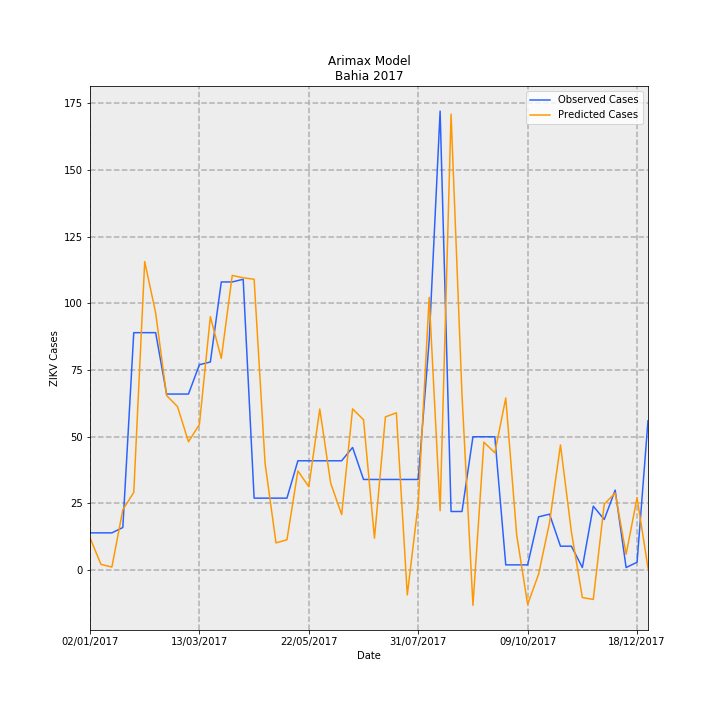

Source data for this figure (header and first rows):
Date, predictions_incidence, observed_incidence, Predicted Cases, Observed Cases, error
02/01/2017, 0.07918, 0.09124, 12.15, 14.0, 1.85
09/01/2017, 0.01431, 0.09124, 2.196, 14.0, 11.8
16/01/2017, 0.007736, 0.09124, 1.187, 14.0, 12.81
23/01/2017, 0.1476, 0.1043, 22.65, 16.0, -6.647
30/01/2017, 0.1901, 0.58, 29.17, 89.0, 59.83
06/02/2017, 0.7535, 0.58, 115.6, 89.0, -26.62
13/02/2017, 0.6283, 0.58, 96.41, 89.0, -7.405
20/02/2017, 0.4267, 0.4301, 65.47, 66.0, 0.5308
27/02/2017, 0.3993, 0.4301, 61.27, 66.0, 4.728
06/03/2017, 0.3136, 0.4301, 48.12, 66.0, 17.88
13/03/2017, 0.3559, 0.5018, 54.61, 77.0, 22.39
20/03/2017, 0.6191, 0.5083, 95, 78.0, -17
27/03/2017, 0.5171, 0.7038, 79.35, 108, 28.65
03/04/2017, 0.7197, 0.7038, 110.4, 108, -2.438
10/04/2017, 0.714, 0.7104, 109.6, 109.0, -0.5565
17/04/2017, 0.7104, 0.176, 109, 27, -82.01
24/04/2017, 0.2613, 0.176, 40.1, 27, -13.1
01/05/2017, 0.06674, 0.176, 10.24, 27, 16.76
08/05/2017, 0.07434, 0.176, 11.41, 27, 15.59
15/05/2017, 0.2424, 0.2672, 37.19, 41, 3.805
22/05/2017, 0.2039, 0.2672, 31.29, 41, 9.709
29/05/2017, 0.3936, 0.2672, 60.4, 41, -19.4
05/06/2017, 0.2124, 0.2672, 32.59, 41, 8.409
12/06/2017, 0.1359, 0.2672, 20.86, 41, 20.14
19/06/2017, 0.3939, 0.2998, 60.44, 46.0, -14.44
26/06/2017, 0.3674, 0.2216, 56.38, 34.0, -22.38
03/07/2017, 0.07822, 0.2216, 12, 34.0, 22
10/07/2017, 0.3743, 0.2216, 57.44, 34.0, -23.44
17/07/2017, 0.3843, 0.2216, 58.97, 34.0, -24.97
24/07/2017, -0.0603, 0.2216, -9.253, 34.0, 43.25
31/07/2017, 0.1632, 0.2216, 25.04, 34.0, 8.956
07/08/2017, 0.6663, 0.5605, 102.2, 86.0, -16.24
14/08/2017, 0.1452, 1.121, 22.29, 172.0, 149.7
21/08/2017, 1.113, 0.1434, 170.9, 22.0, -148.9
28/08/2017, 0.4273, 0.1434, 65.57, 22.0, -43.57
04/09/2017, -0.08563, 0.3259, -13.14, 50.0, 63.14
11/09/2017, 0.3127, 0.3259, 47.99, 50.0, 2.014
18/09/2017, 0.2867, 0.3259, 44, 50.0, 6.001
25/09/2017, 0.4204, 0.01303, 64.51, 2.0, -62.51
02/10/2017, 0.0855, 0.01303, 13.12, 2.0, -11.12
09/10/2017, -0.08352, 0.01303, -12.82, 2.0, 14.82
16/10/2017, -0.009621, 0.1303, -1.476, 20.0, 21.48
23/10/2017, 0.1161, 0.1369, 17.82, 21.0, 3.179
30/10/2017, 0.3059, 0.05865, 46.94, 9.0, -37.94
06/11/2017, 0.09329, 0.05865, 14.31, 9.0, -5.315
13/11/2017, -0.06674, 0.006517, -10.24, 1.0, 11.24
20/11/2017, -0.07137, 0.1564, -10.95, 24.0, 34.95
27/11/2017, 0.1613, 0.1238, 24.75, 19.0, -5.748
04/12/2017, 0.1885, 0.1955, 28.93, 30, 1.074
11/12/2017, 0.03903, 0.006517, 5.988, 1.0, -4.988
18/12/2017, 0.177, 0.01955, 27.16, 3.0, -24.16
25/12/2017, 0.005342, 0.365, 0.8197, 56.0, 55.18
